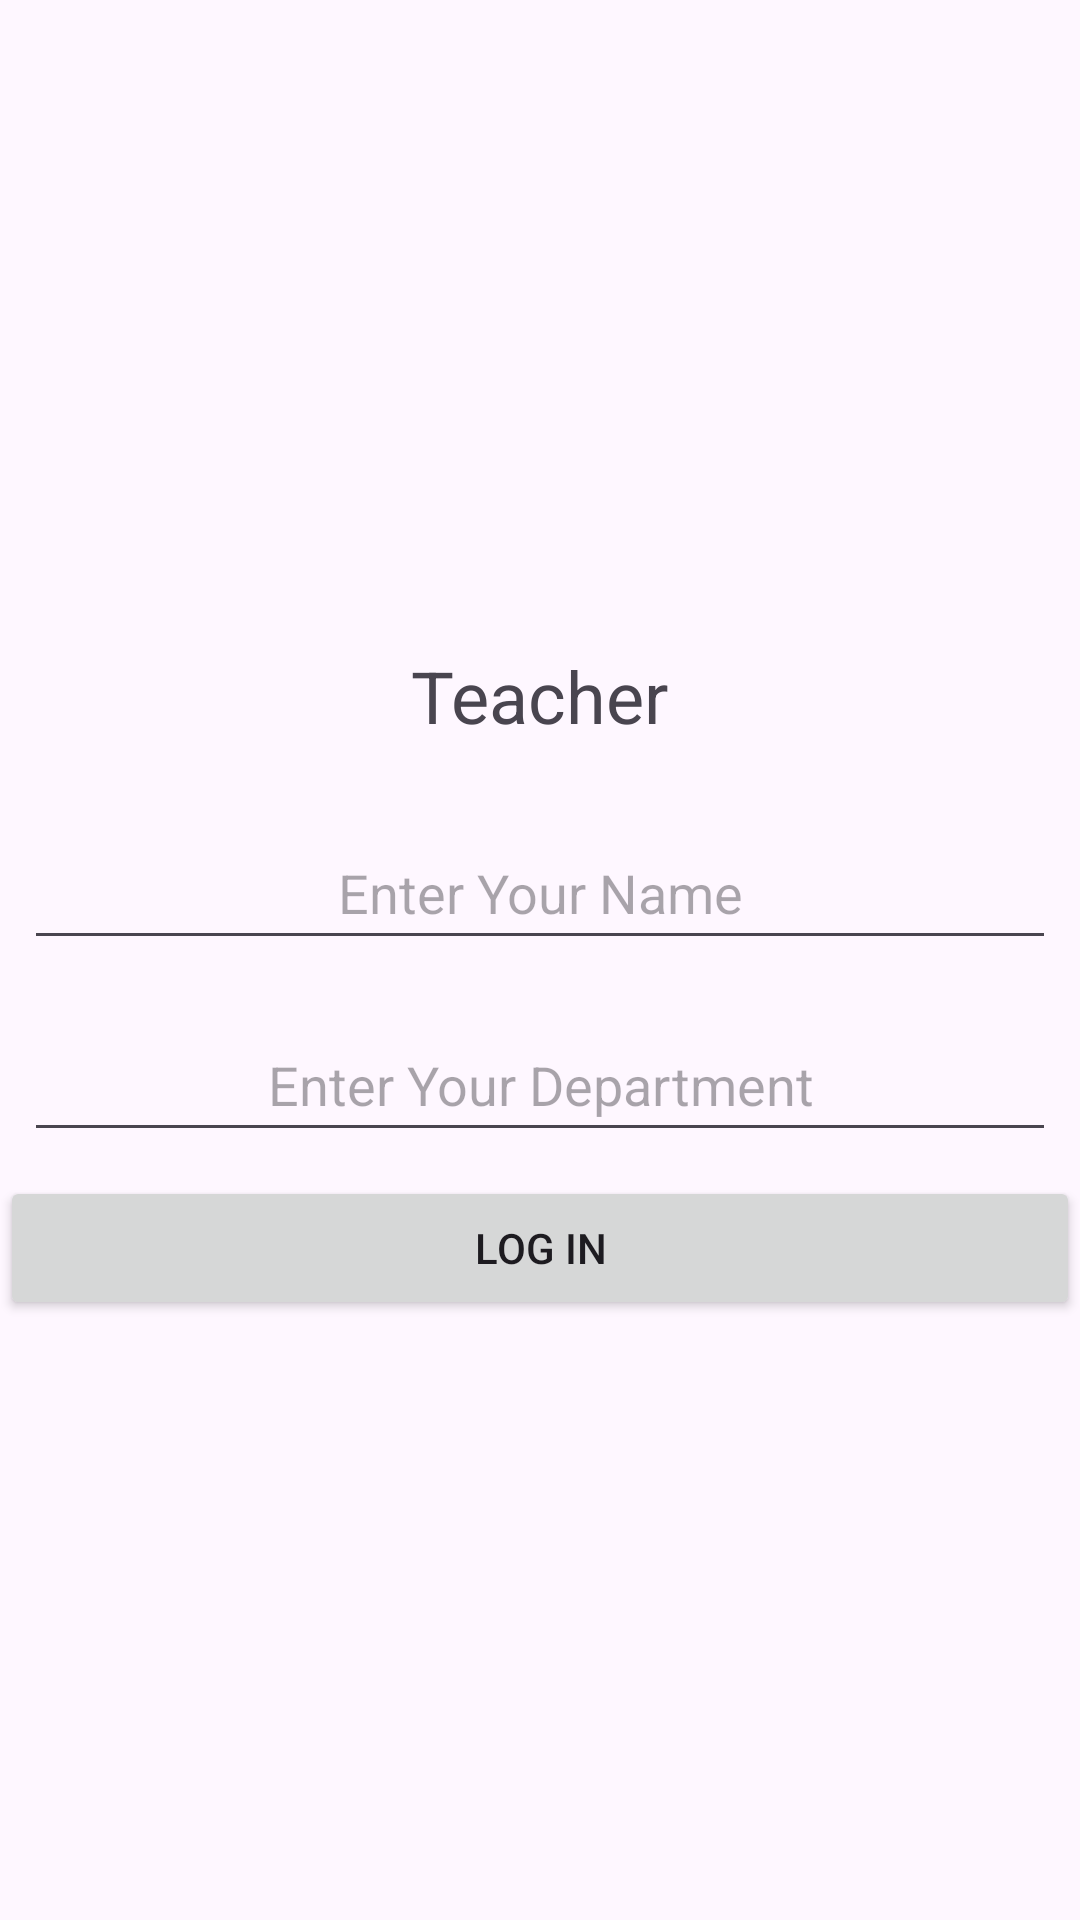

This screen was rendered from an Android layout file. Write that file and the resources it references.
<!-- AndroidManifest.xml: application theme Theme.Laravel_crud -->
<!-- res/layout/activity_teacherlog.xml -->
<?xml version="1.0" encoding="utf-8"?>
<LinearLayout
    xmlns:android="http://schemas.android.com/apk/res/android"
    xmlns:tools="http://schemas.android.com/tools"
    android:layout_width="match_parent"
    android:layout_height="match_parent"
    android:gravity="center"
    android:orientation="vertical"
    tools:context=".StudentActivity">

    
    <TextView
        android:id="@+id/textView"
        android:layout_width="wrap_content"
        android:layout_height="wrap_content"
        android:text="Teacher"
        android:textSize="24sp"
        android:layout_gravity="center"
        android:layout_marginTop="16dp"
        android:layout_marginBottom="16dp"/>

    

    <EditText
        android:id="@+id/name1"
        android:layout_width="match_parent"
        android:layout_height="wrap_content"
        android:layout_margin="8dp"
        android:gravity="center"
        android:hint="Enter Your Name"
        android:minHeight="48dp" />

    <EditText
        android:id="@+id/age1"
        android:layout_width="match_parent"
        android:gravity="center"
        android:layout_height="wrap_content"
        android:hint="Enter Your Department"
        android:inputType="number"
        android:minHeight="48dp"
        android:layout_margin="8dp"/>


    <Button
        android:id="@+id/button1"
        android:layout_width="match_parent"
        android:layout_height="wrap_content"
        android:text="Log in" />
</LinearLayout>
<!-- resources referenced by this layout -->
<resources>
  <style name="Theme.Laravel_crud" parent="Base.Theme.Laravel_crud" />
  <style name="Base.Theme.Laravel_crud" parent="Theme.Material3.DayNight.NoActionBar">
          
          
      </style>
</resources>
